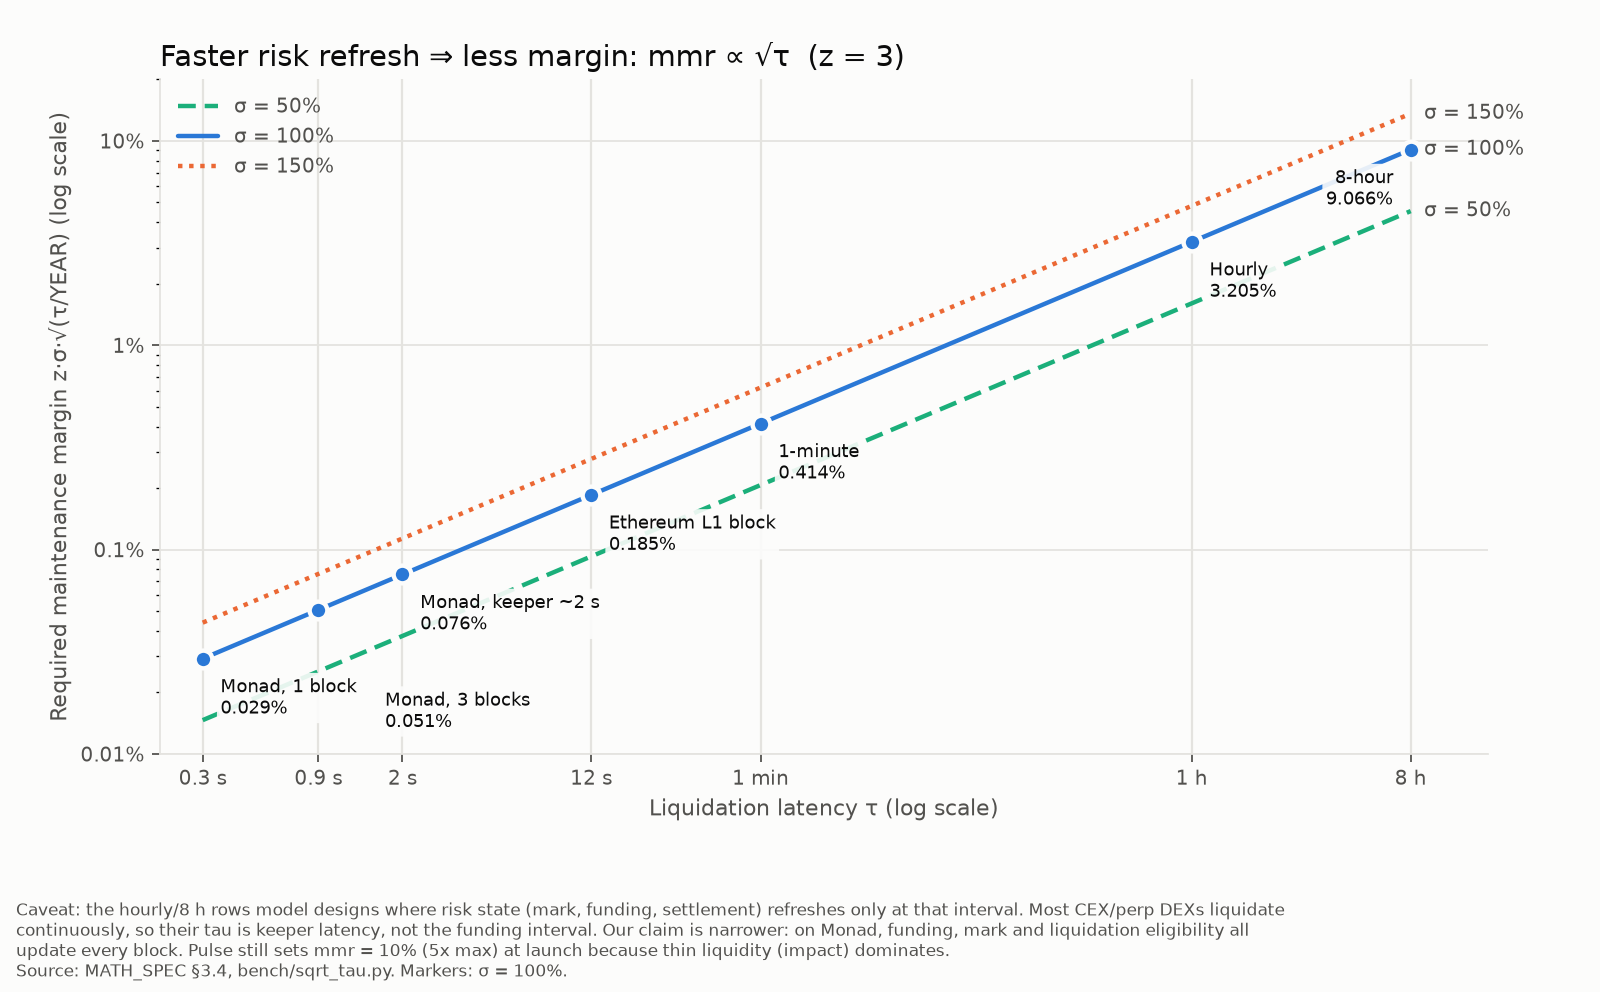

The file beside this chart, header and first rows:
design, tau_s, mmr_pct_sigma50, mmr_pct_sigma100, mmr_pct_sigma150, max_leverage_sigma100
Monad, 1 block, 0.3, 0.015, 0.029, 0.044, 3418
Monad, 3 blocks, 0.9, 0.025, 0.051, 0.076, 1973
Monad, keeper ~2 s, 2.0, 0.038, 0.076, 0.113, 1324
Ethereum L1 block, 12.0, 0.093, 0.185, 0.278, 540
1-minute, 60.0, 0.207, 0.414, 0.621, 242
Hourly, 3600, 1.603, 3.205, 4.808, 31
8-hour, 28800, 4.533, 9.066, 13.6, 11
